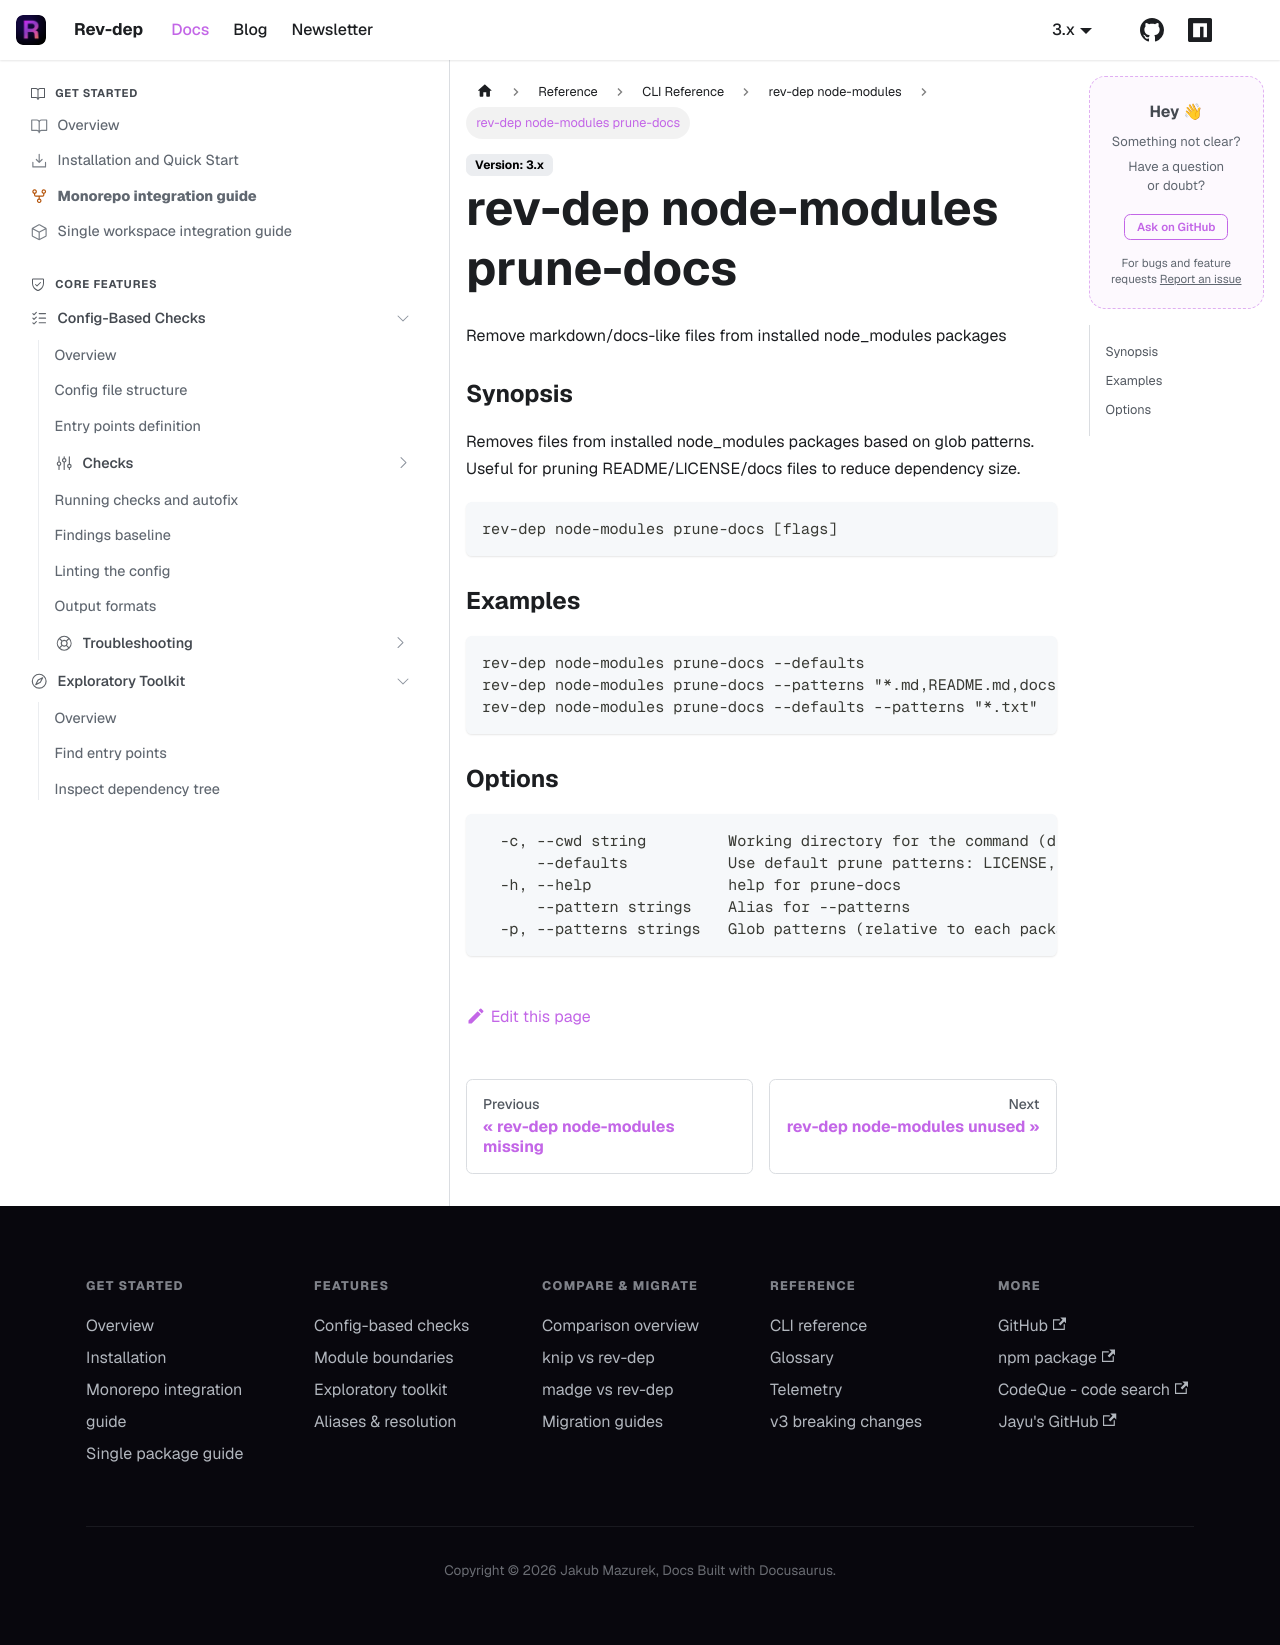

repository: jayu/rev-dep · page: docs/cli-reference/generated/rev-dep_node-modules_prune-docs.html · generator: docusaurus

---
title: "rev-dep node-modules prune-docs"
description: "Remove markdown/docs-like files from installed node_modules packages"
---

Remove markdown/docs-like files from installed node_modules packages

### Synopsis

Removes files from installed node_modules packages based on glob patterns.
Useful for pruning README/LICENSE/docs files to reduce dependency size.

```
rev-dep node-modules prune-docs [flags]
```

### Examples

```
rev-dep node-modules prune-docs --defaults
rev-dep node-modules prune-docs --patterns "*.md,README.md,docs/**"
rev-dep node-modules prune-docs --defaults --patterns "*.txt"
```

### Options

```
  -c, --cwd string         Working directory for the command (default "$PWD")
      --defaults           Use default prune patterns: LICENSE, README.md, docs/**
  -h, --help               help for prune-docs
      --pattern strings    Alias for --patterns
  -p, --patterns strings   Glob patterns (relative to each package root) of files to remove, e.g. "*.md,README.md,docs/**"
```
